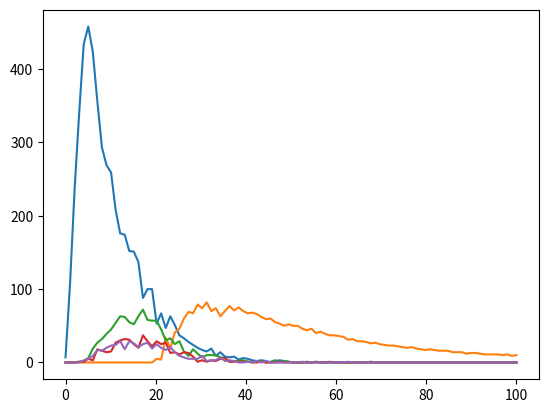

Generate this figure with matplotlib:
#!/usr/bin/env python3
# -*- coding: utf-8 -*-

"""
Created on Thu Nov 15 12:50:31 2018

[redacted]
"""

from __future__ import division
import numpy as np
import matplotlib.pyplot as plt
import random
import math


#agent_alpha_list = np.zeros(10000)
#agent_beta_list = np.zeros(10000)
#agent_gamma_list = np.zeros(10000)

N_list = [0.5, 0.3, 0.1, 0.05, 0.05]
alpha_list = [93.4, 95.8, 100, 100, 100]
beta_list = [3.87, 3.67, 4, 4, 4]
gamma_list = [2.17, 4.34, 5, 5, 5]

num_levels = 100
count_levels_list = np.zeros((100, 5)) # number of agents for given level and class
count_levels_combined = np.zeros(100) # number of agents for given level
num_agents = 10000
agent_levels_list = np.zeros(10000) # which level the agent is at
num_classes = 5
agent_classes_list = np.zeros(10000) # which level the agent belongs to

s_min = 20000.0
s_max = 3000000.0

epoch = 10

def level_to_salary(x):
    return s_min + (s_max - s_min) / (num_levels - 1) * (x - 1)

def setup():
    agent_classes_list[:] = np.random.choice(5, 10000, p=N_list)
    
    mean = num_levels / 2
    for i in range(num_agents):
        r = int(round(mean)) # all agents start at the mean level
        c = int(round(agent_classes_list[i]))
        count_levels_list[r, c] += 1
        count_levels_combined[r] += 1
        agent_levels_list[i] = r
    
    #agent_alpha_list[:] = np.random.normal(alpha_list[0], 0.2, 10000)
    #agent_beta_list[:] = np.random.normal(beta_list[0], 0.02, 10000)
    #agent_gamma_list[:] = np.random.normal(beta_list[0], 0.02, 10000)
    

def turtle():
    # make a copy
    count_levels_list_copy = count_levels_list
    count_levels_combined_copy = count_levels_combined
    
    for i in range(num_agents):
        r = random.randint(0, num_levels - 1)
        c = int(round(agent_classes_list[i]))
        
        level_target = r
        level_self = int(round(agent_levels_list[i]))
        
        s_target = level_to_salary(level_target + 1)
        s_self = level_to_salary(level_self + 1)
        
        num_target = count_levels_combined[level_target]
        num_self = count_levels_combined[level_self]
        
        #alpha, beta, gamma = agent_alpha_list[i], agent_beta_list[i], agent_gamma_list[i]
        alpha, beta, gamma = alpha_list[c], beta_list[c], gamma_list[c]
        
        payoff_target = alpha * math.log(s_target) 
        payoff_target -= beta * math.log(s_target) ** 2
        payoff_target -= gamma * math.log(num_target + 1.0 / num_agents)
        
        payoff_self = alpha * math.log(s_self)
        payoff_self -= beta * math.log(s_self) ** 2
        payoff_self -= gamma * math.log(num_self + 1.0 / num_agents)
        
        
        if payoff_target > payoff_self:
            # move from self to target
            count_levels_list_copy[level_self, c] -= 1
            count_levels_combined_copy[level_self] -= 1
            count_levels_list_copy[level_target, c] += 1
            count_levels_combined_copy[level_target] += 1
            agent_levels_list[i] = level_target
    
    count_levels_list[:, :] = count_levels_list_copy[:, :]
    count_levels_combined[:] = count_levels_combined_copy[:]
    
def plot():
    x = np.linspace(0, num_levels, num_levels)
    for i in range(num_classes):
        plt.plot(x, count_levels_list[:, i], marker='')
    
    #plt.plot(x, count_levels_combined, label="total", marker='', color='black') # total
    

if __name__ == '__main__':
    setup()
    for i in range(epoch):
        turtle()
    plot()